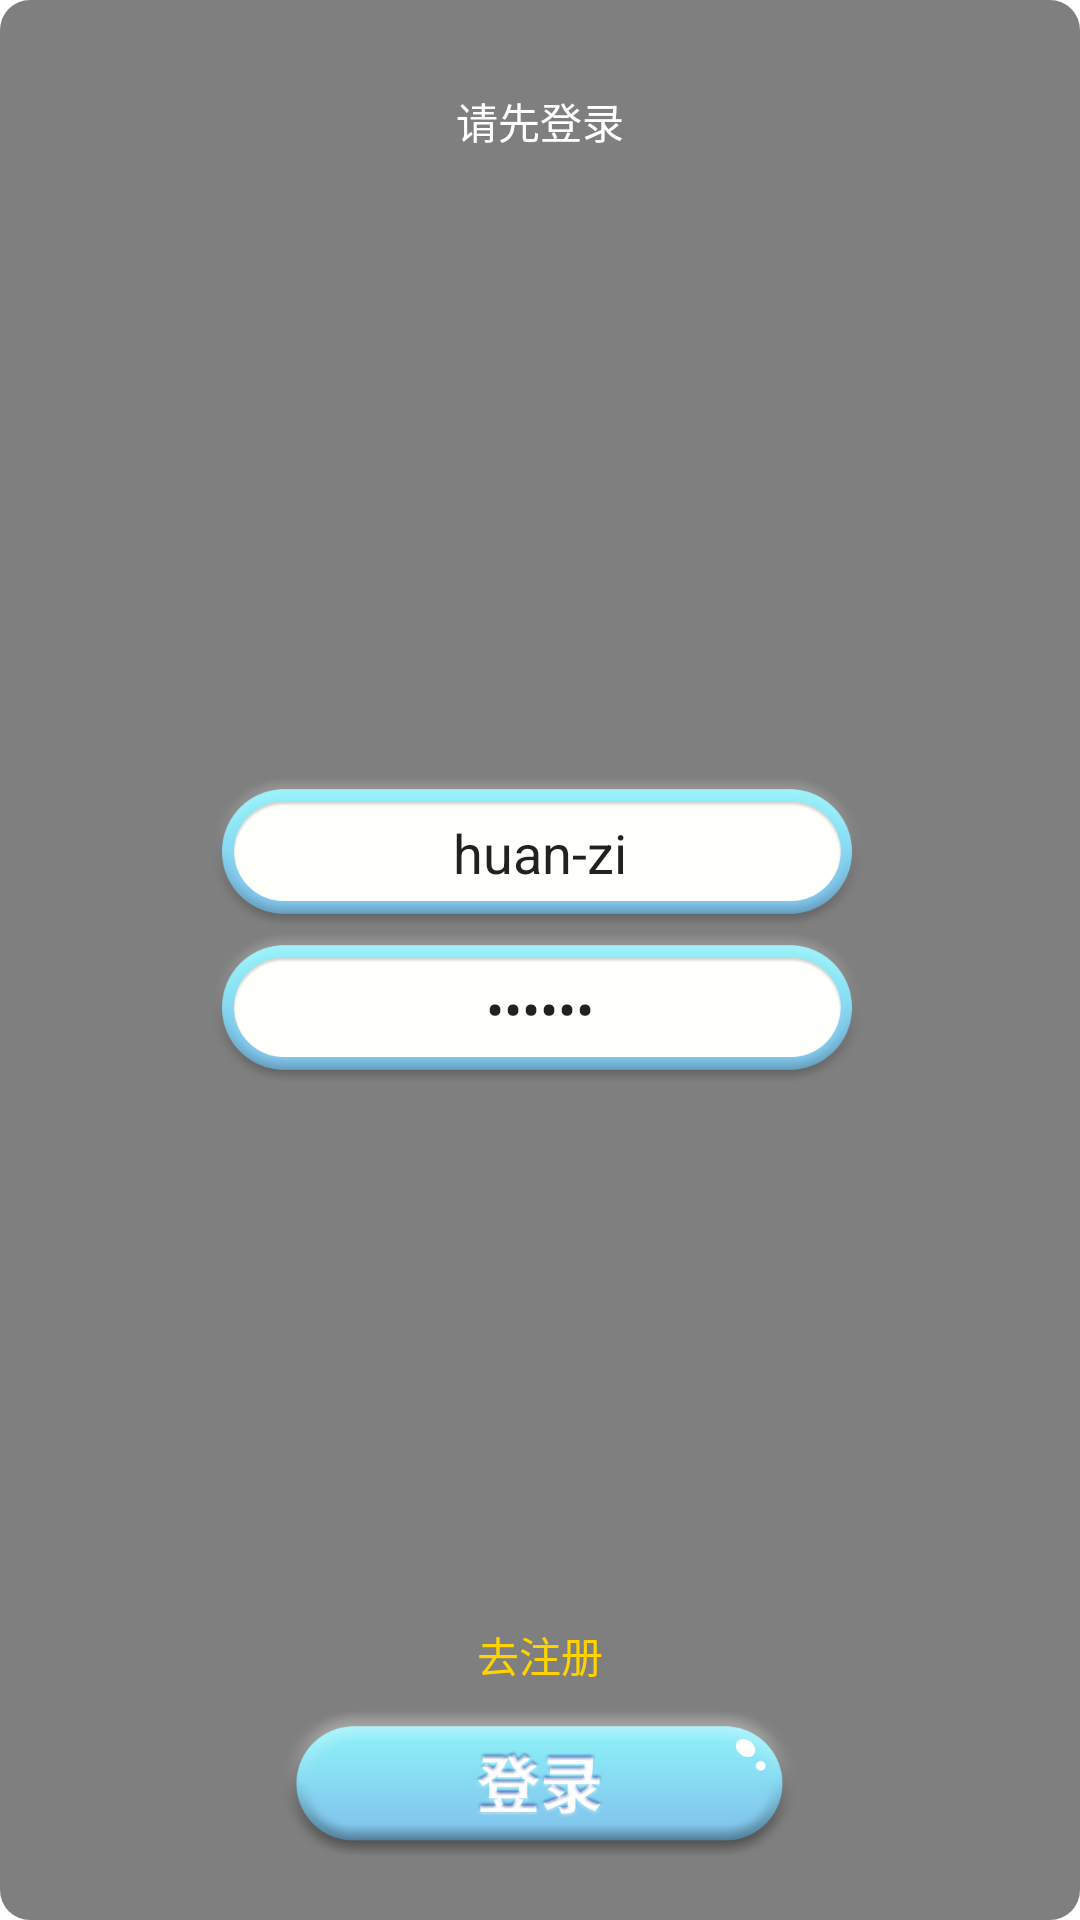

Write the Android layout XML for this screen, with the resource values it uses.
<!-- AndroidManifest.xml: application theme Theme.WanAndroid -->
<!-- res/layout/dialog_login.xml -->
<?xml version="1.0" encoding="utf-8"?>
<androidx.constraintlayout.widget.ConstraintLayout xmlns:android="http://schemas.android.com/apk/res/android"
    xmlns:app="http://schemas.android.com/apk/res-auto"
    xmlns:tools="http://schemas.android.com/tools"
    android:layout_width="match_parent"
    android:layout_height="match_parent"
    android:background="@drawable/shape_bg_black50"
    android:paddingStart="30dp"
    android:paddingEnd="30dp"
    android:paddingBottom="20dp"
    tools:context=".ui.activity.LoginActivity"
    tools:ignore="MissingConstraints">

    <androidx.appcompat.widget.AppCompatTextView
        android:id="@+id/tv"
        android:layout_width="wrap_content"
        android:layout_height="wrap_content"
        android:layout_marginTop="30dp"
        android:text="请先登录"
        android:textColor="@color/white"
        app:layout_constraintEnd_toEndOf="parent"
        app:layout_constraintStart_toStartOf="parent"
        app:layout_constraintTop_toTopOf="parent" />

    <androidx.appcompat.widget.AppCompatEditText
        android:id="@+id/name"
        android:layout_width="220dp"
        android:layout_height="wrap_content"
        android:layout_marginTop="50dp"
        android:background="@mipmap/tt"
        android:gravity="center"
        android:paddingStart="16dp"
        android:paddingEnd="16dp"
        android:maxLength="20"
        android:singleLine="true"
        app:layout_constraintBottom_toTopOf="@+id/password"
        app:layout_constraintEnd_toEndOf="parent"
        app:layout_constraintStart_toStartOf="parent"
        android:text="huan-zi"
        app:layout_constraintTop_toBottomOf="@+id/tv"
        app:layout_constraintVertical_chainStyle="packed" />

    <androidx.appcompat.widget.AppCompatEditText
        android:id="@+id/password"
        android:layout_width="220dp"
        android:layout_height="wrap_content"
        android:layout_marginBottom="50dp"
        android:background="@mipmap/tt"
        android:text="huanzi"
        android:gravity="center"
        android:inputType="textPassword"
        android:maxLength="20"
        android:paddingStart="16dp"
        android:paddingEnd="16dp"
        android:singleLine="true"
        app:layout_constraintBottom_toTopOf="@+id/login"
        app:layout_constraintEnd_toEndOf="parent"
        app:layout_constraintStart_toStartOf="parent"
        app:layout_constraintTop_toBottomOf="@+id/name" />

    <androidx.appcompat.widget.AppCompatImageView
        android:id="@+id/login"
        android:layout_width="wrap_content"
        android:layout_height="50dp"
        android:src="@mipmap/icon_login"
        app:layout_constraintBottom_toBottomOf="parent"
        app:layout_constraintEnd_toEndOf="parent"
        app:layout_constraintStart_toStartOf="parent" />

    <androidx.appcompat.widget.AppCompatTextView
        android:id="@+id/register"
        android:layout_width="wrap_content"
        android:layout_height="wrap_content"
        android:padding="8dp"
        android:text="去注册"
        android:textColor="@color/yellow"
        app:layout_constraintBottom_toTopOf="@+id/login"
        app:layout_constraintEnd_toEndOf="parent"
        app:layout_constraintStart_toStartOf="parent" />
    
    
    
    
    
    
    
    
    

    
    
    
    
    
    
    
    


</androidx.constraintlayout.widget.ConstraintLayout>
<!-- resources referenced by this layout -->
<resources>
  <color name="white">#FFFFFFFF</color>
  <color name="yellow">#FFD200</color>
  <!-- drawable shape_bg_black50 (drawable) -->
  <?xml version="1.0" encoding="utf-8"?>
  <shape xmlns:android="http://schemas.android.com/apk/res/android">
  
      <solid android:color="@color/black_alpha50"/>
  
      <corners android:radius="10dp"/>
  </shape>
  <!-- mipmap icon_dialog_cancel: png bitmap (mipmap-xxhdpi, 30215 bytes) -->
  <!-- mipmap icon_dialog_confirm: png bitmap (mipmap-xxhdpi, 29150 bytes) -->
  <!-- mipmap icon_login: png bitmap (mipmap-xxhdpi, 45461 bytes) -->
  <style name="Theme.WanAndroid" parent="Theme.MaterialComponents.DayNight.DarkActionBar">
          
          <item name="colorPrimary">@color/purple_500</item>
          <item name="colorPrimaryVariant">@color/purple_700</item>
          <item name="colorOnPrimary">@color/white</item>
          
          <item name="colorSecondary">@color/teal_200</item>
          <item name="colorSecondaryVariant">@color/teal_700</item>
          <item name="colorOnSecondary">@color/black</item>
          
          <item name="android:statusBarColor" tools:targetApi="l">?attr/colorPrimaryVariant</item>
          
      </style>
  <color name="black_alpha50">#80000000</color>
  <color name="purple_500">#FF6200EE</color>
  <color name="purple_700">#FF3700B3</color>
  <color name="teal_200">#FF03DAC5</color>
  <color name="teal_700">#FF018786</color>
  <color name="black">#FF000000</color>
</resources>
